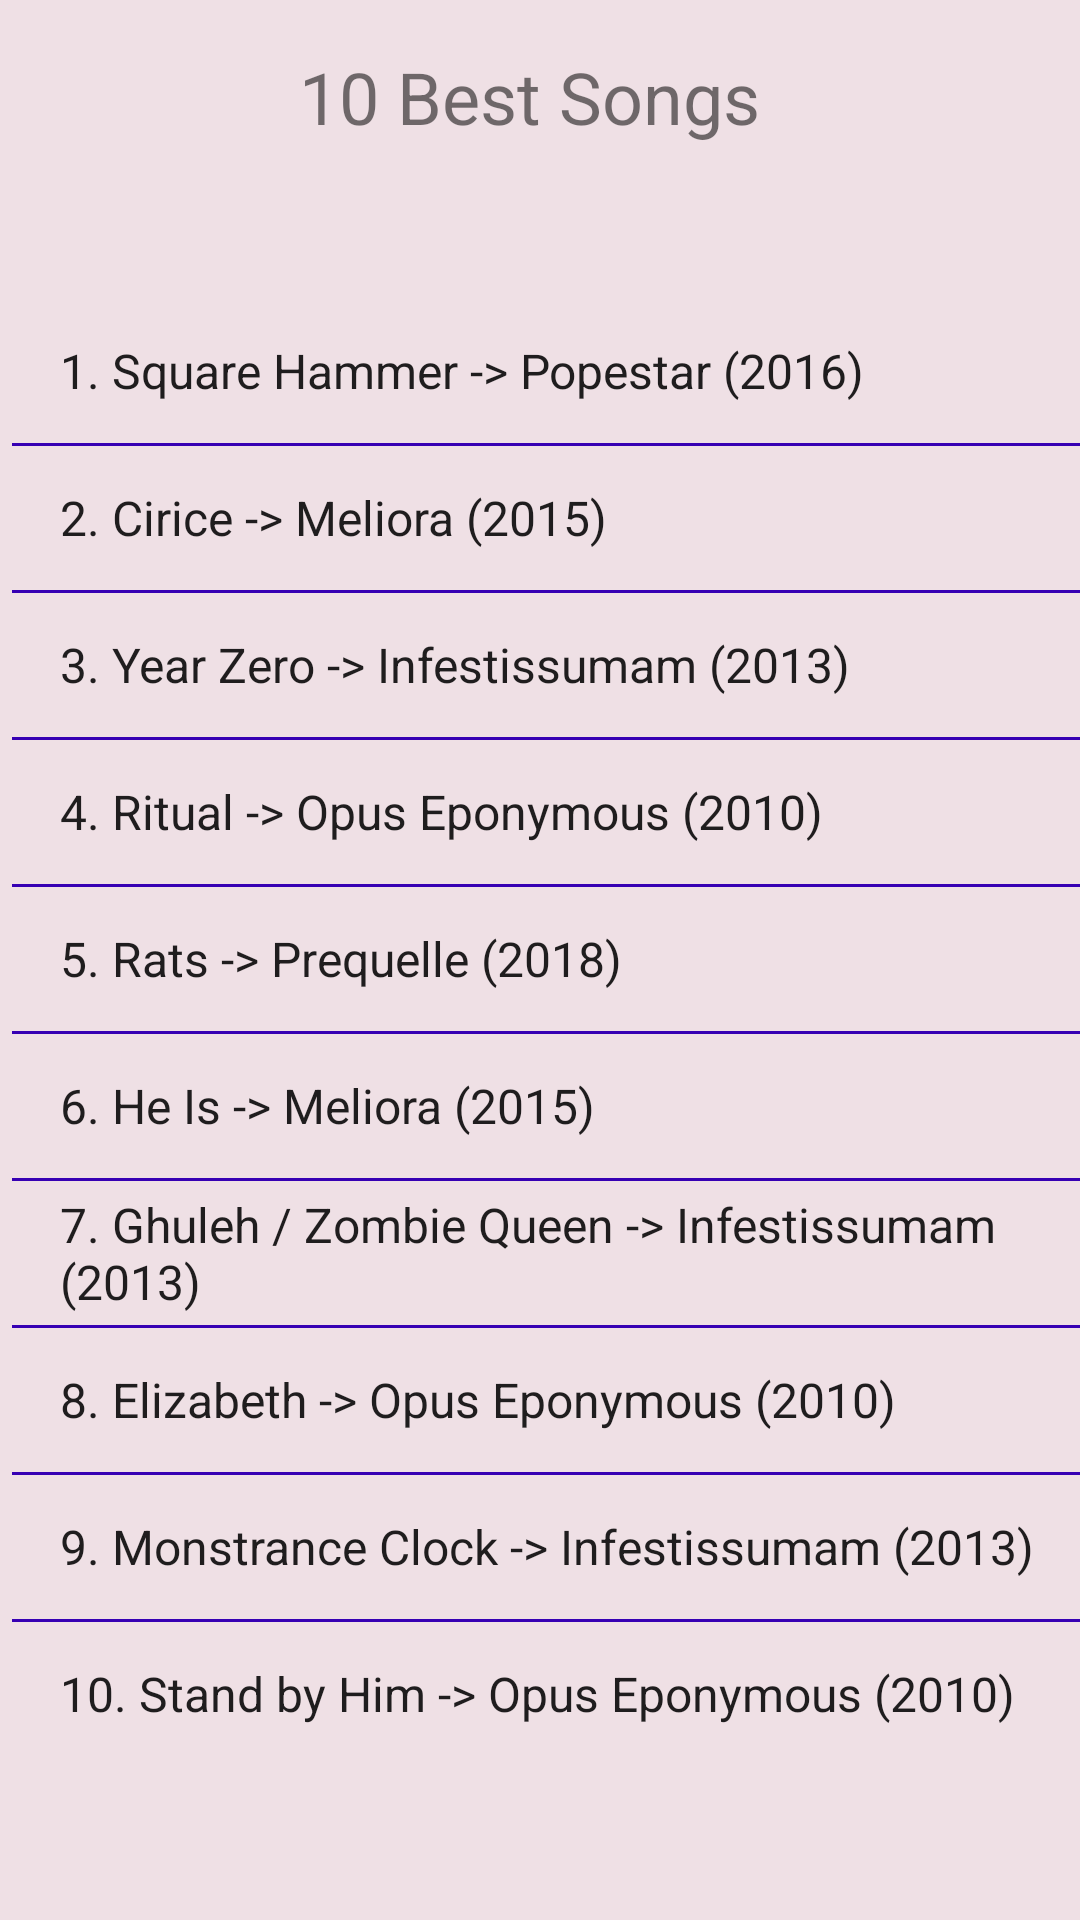

Reconstruct the res/layout file that produces this screen, plus the resources it refers to.
<!-- AndroidManifest.xml: application theme AppTheme -->
<!-- res/layout/activity_main.xml -->
<?xml version="1.0" encoding="utf-8"?>
<android.support.constraint.ConstraintLayout
        xmlns:android="http://schemas.android.com/apk/res/android"
        xmlns:tools="http://schemas.android.com/tools"
        xmlns:app="http://schemas.android.com/apk/res-auto"
        android:layout_width="match_parent"
        android:layout_height="match_parent"
        android:id="@+id/relLayout"
        android:background="#efe0e5"
        tools:context=".LyricActivity">

    <ListView
            android:id="@+id/listview"
            android:layout_width="368dp"
            android:entries="@array/ghostSongsItem"
            android:layout_height="wrap_content"
            android:paddingTop="32dip"
            android:clipToPadding="false"
            android:divider="@color/colorPrimaryDark"
            android:dividerHeight="1dp" app:layout_constraintTop_toTopOf="parent"
            app:layout_constraintStart_toStartOf="parent" android:layout_marginTop="16dp"
            android:layout_marginStart="16dp" app:layout_constraintHorizontal_bias="0.5"
            app:layout_constraintEnd_toEndOf="parent" app:layout_constraintBottom_toBottomOf="parent"/>
    <TextView
            android:text="10 Best Songs"
            android:textSize="24sp"
            android:layout_width="161dp"
            android:layout_height="62dp" app:layout_constraintTop_toTopOf="parent"
            app:layout_constraintStart_toStartOf="parent" android:layout_marginTop="16dp"
            app:layout_constraintEnd_toEndOf="parent" android:id="@+id/textView"
            app:layout_constraintBottom_toTopOf="@+id/listview"
            app:layout_constraintHorizontal_bias="0.5" app:layout_constraintVertical_bias="0.0"/>
</android.support.constraint.ConstraintLayout>
<!-- resources referenced by this layout -->
<resources>
  <string-array name="ghostSongsItem">
          <item>1. Square Hammer -&gt; Popestar (2016)</item>
          <item>2. Cirice -&gt; Meliora (2015)</item>
          <item>3. Year Zero -&gt; Infestissumam (2013)</item>
          <item>4. Ritual -&gt; Opus Eponymous (2010)</item>
          <item>5. Rats -&gt; Prequelle (2018)</item>
          <item>6. He Is -&gt; Meliora (2015)</item>
          <item>7. Ghuleh / Zombie Queen -&gt; Infestissumam (2013)</item>
          <item>8. Elizabeth -&gt; Opus Eponymous (2010)</item>
          <item>9. Monstrance Clock -&gt; Infestissumam (2013)</item>
          <item>10. Stand by Him -&gt; Opus Eponymous (2010)</item>
      </string-array>
  <style name="AppTheme" parent="Base.Theme.AppCompat.Light.DarkActionBar">
          
          <item name="colorPrimary">@color/colorPrimary</item>
          <item name="colorPrimaryDark">@color/colorPrimaryDark</item>
          <item name="colorAccent">@color/colorAccent</item>
      </style>
  <!-- not gathered from this repository: default colours our renderer supplied (Android Studio template values) -->
  <color name="colorPrimary">#FF6200EE</color>
  <color name="colorPrimaryDark">#FF3700B3</color>
  <color name="colorAccent">#FF03DAC5</color>
</resources>
